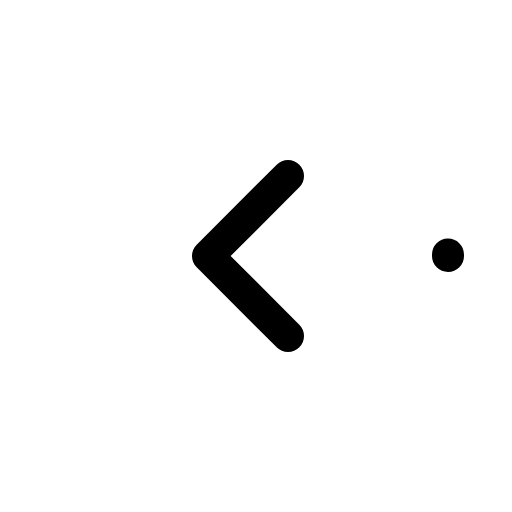
t = 0.00 s
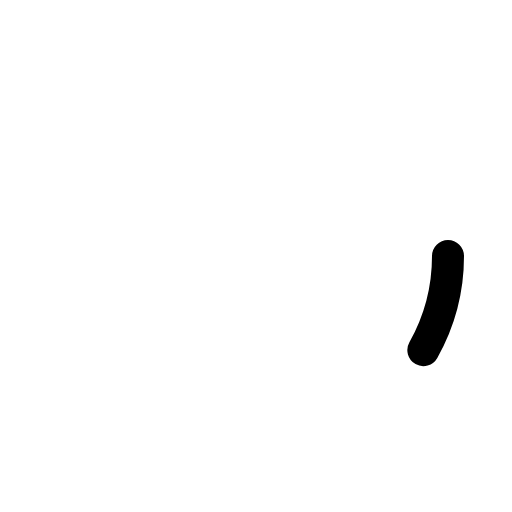
t = 0.30 s
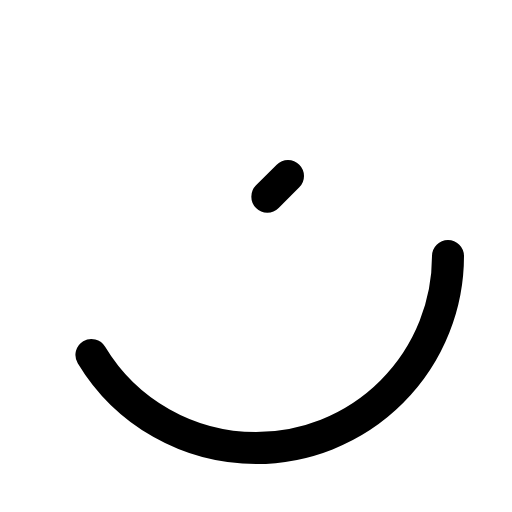
t = 0.68 s
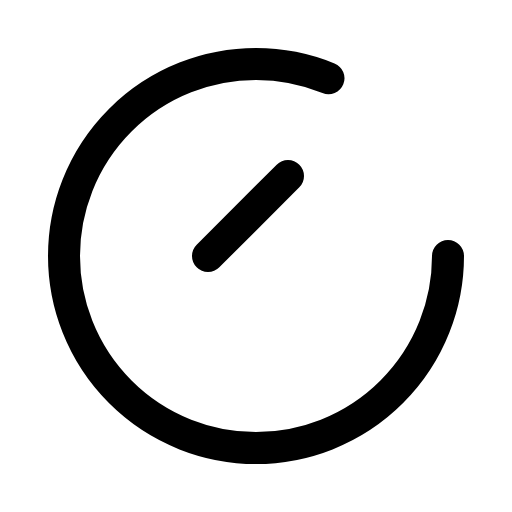
t = 1.05 s
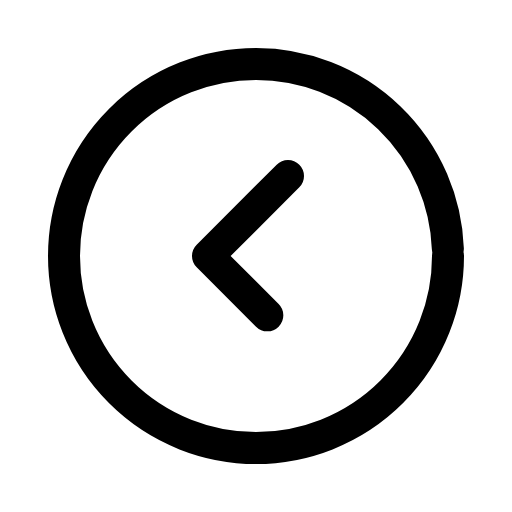
t = 1.43 s

The animated SVG that drew these frames (rendered in a browser with its animation timeline set to each time). Animation: 1 CSS @keyframes rule; one cycle of 1.80 s, repeats indefinitely.

<svg xmlns="http://www.w3.org/2000/svg" viewBox="0 0 256 256">
  <style>
    .draw-line {
      stroke-dasharray: 1;
      stroke-dashoffset: 0;
    }
    svg:hover .draw-line {
      animation: phosphor-draw-in 1.5s ease-in-out infinite;
    }
    @keyframes phosphor-draw-in {
      0%   { stroke-dashoffset: 1; }
      100% { stroke-dashoffset: 0; }
    }
  </style><rect width="256" height="256" fill="none"/><circle cx="128" cy="128" r="96" fill="none" stroke="currentColor" stroke-linecap="round" stroke-linejoin="round" stroke-width="16" class="draw-line" pathLength="1" style="animation-delay: 0s"/><polyline points="144 88 104 128 144 168" fill="none" stroke="currentColor" stroke-linecap="round" stroke-linejoin="round" stroke-width="16" class="draw-line" pathLength="1" style="animation-delay: 0.3s"/></svg>
